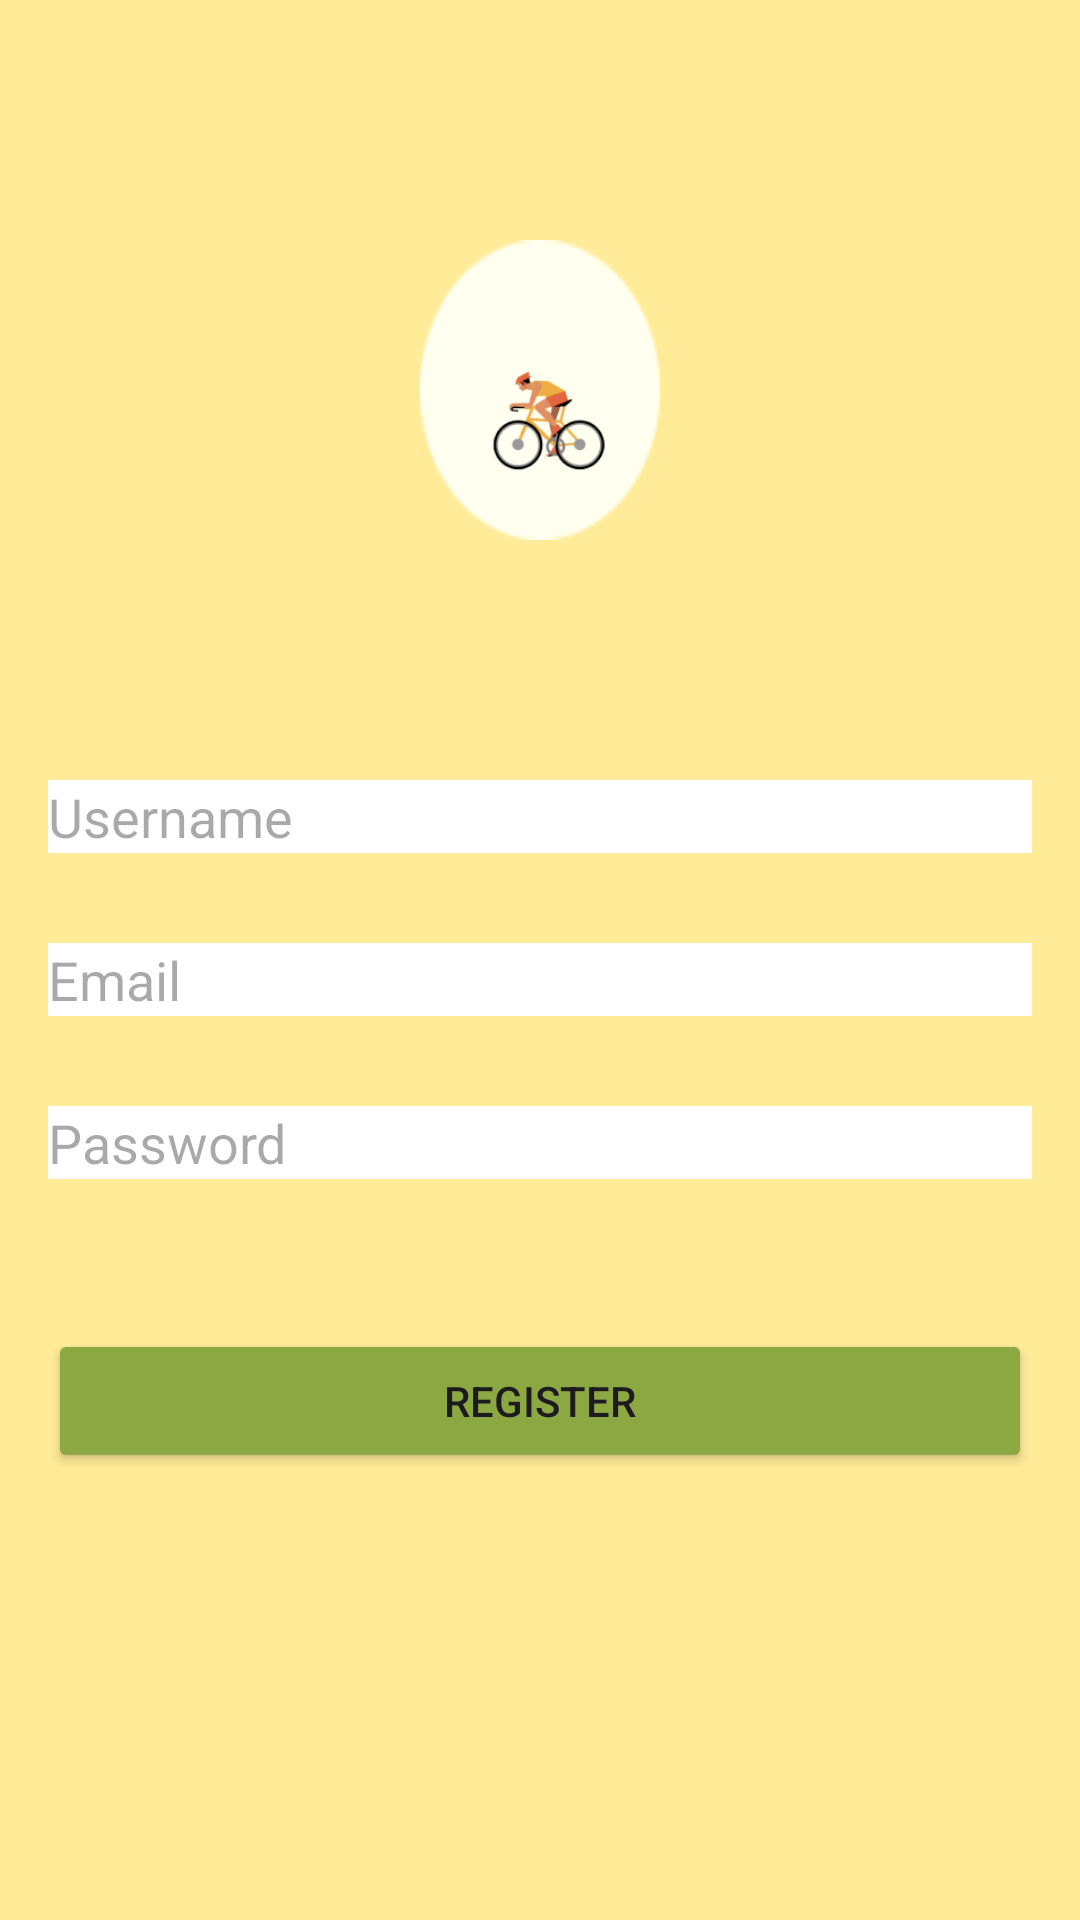

Write the Android layout XML for this screen, with the resource values it uses.
<!-- AndroidManifest.xml: application theme Theme.RentalSepeda -->
<!-- res/layout/activity_register.xml -->
<?xml version="1.0" encoding="utf-8"?>
<RelativeLayout
    xmlns:android="http://schemas.android.com/apk/res/android"
    xmlns:app="http://schemas.android.com/apk/res-auto"
    xmlns:tools="http://schemas.android.com/tools"
    android:layout_width="match_parent"
    android:layout_height="match_parent"
    android:background="@drawable/bg"
    android:layout_centerVertical="true"
    tools:context=".LoginActivity">

    <ImageView
        android:id="@+id/logoImageView"
        android:layout_width="80dp"
        android:layout_height="100dp"
        android:layout_centerHorizontal="true"
        android:layout_alignParentTop="true"
        android:layout_marginTop="80dp"
        android:contentDescription="@string/logo"
        app:srcCompat="@drawable/logo"
        android:background="@drawable/profil" />

    <EditText
        android:id="@+id/editTextUsername"
        android:layout_width="match_parent"
        android:layout_height="wrap_content"
        android:layout_below="@+id/logoImageView"
        android:layout_centerVertical="true"
        android:layout_marginTop="80dp"
        android:layout_marginHorizontal="16dp"
        android:background="@color/white"
        android:hint="Username"
        android:inputType="text"
        android:textColor="@color/black"/>

    <EditText
        android:id="@+id/editTextEmail"
        android:layout_width="match_parent"
        android:layout_height="wrap_content"
        android:layout_below="@+id/editTextUsername"
        android:layout_centerVertical="true"
        android:layout_marginTop="30dp"
        android:layout_marginHorizontal="16dp"
        android:background="@color/white"
        android:hint="Email"
        android:inputType="textEmailAddress"
        android:textColor="@color/black"/>

    <EditText
        android:id="@+id/editTextPassword"
        android:layout_width="match_parent"
        android:layout_height="wrap_content"
        android:layout_below="@+id/editTextEmail"
        android:layout_centerVertical="true"
        android:layout_marginTop="30dp"
        android:layout_marginHorizontal="16dp"
        android:background="@color/white"
        android:hint="Password"
        android:inputType="textPassword"
        android:textColor="@color/black"/>

    <Button
        android:id="@+id/registerButton"
        android:layout_width="match_parent"
        android:layout_height="wrap_content"
        android:layout_below="@+id/editTextPassword"
        android:layout_centerVertical="true"
        android:layout_marginTop="50dp"
        android:layout_marginHorizontal="16dp"
        android:backgroundTint="@color/green"
        android:text="Register" />

</RelativeLayout>
<!-- resources referenced by this layout -->
<resources>
  <color name="black">#FF000000</color>
  <color name="green">#8CA842</color>
  <color name="white">#FFFFFFFF</color>
  <!-- drawable bg: png bitmap (drawable, 2616 bytes) -->
  <!-- drawable logo: png bitmap (drawable, 11751 bytes) -->
  <!-- drawable profil: png bitmap (drawable, 1194 bytes) -->
  <string name="logo">logo</string>
  <style name="Theme.RentalSepeda" parent="Base.Theme.RentalSepeda" />
  <style name="Base.Theme.RentalSepeda" parent="Theme.Material3.DayNight.NoActionBar">
          
          
      </style>
</resources>
